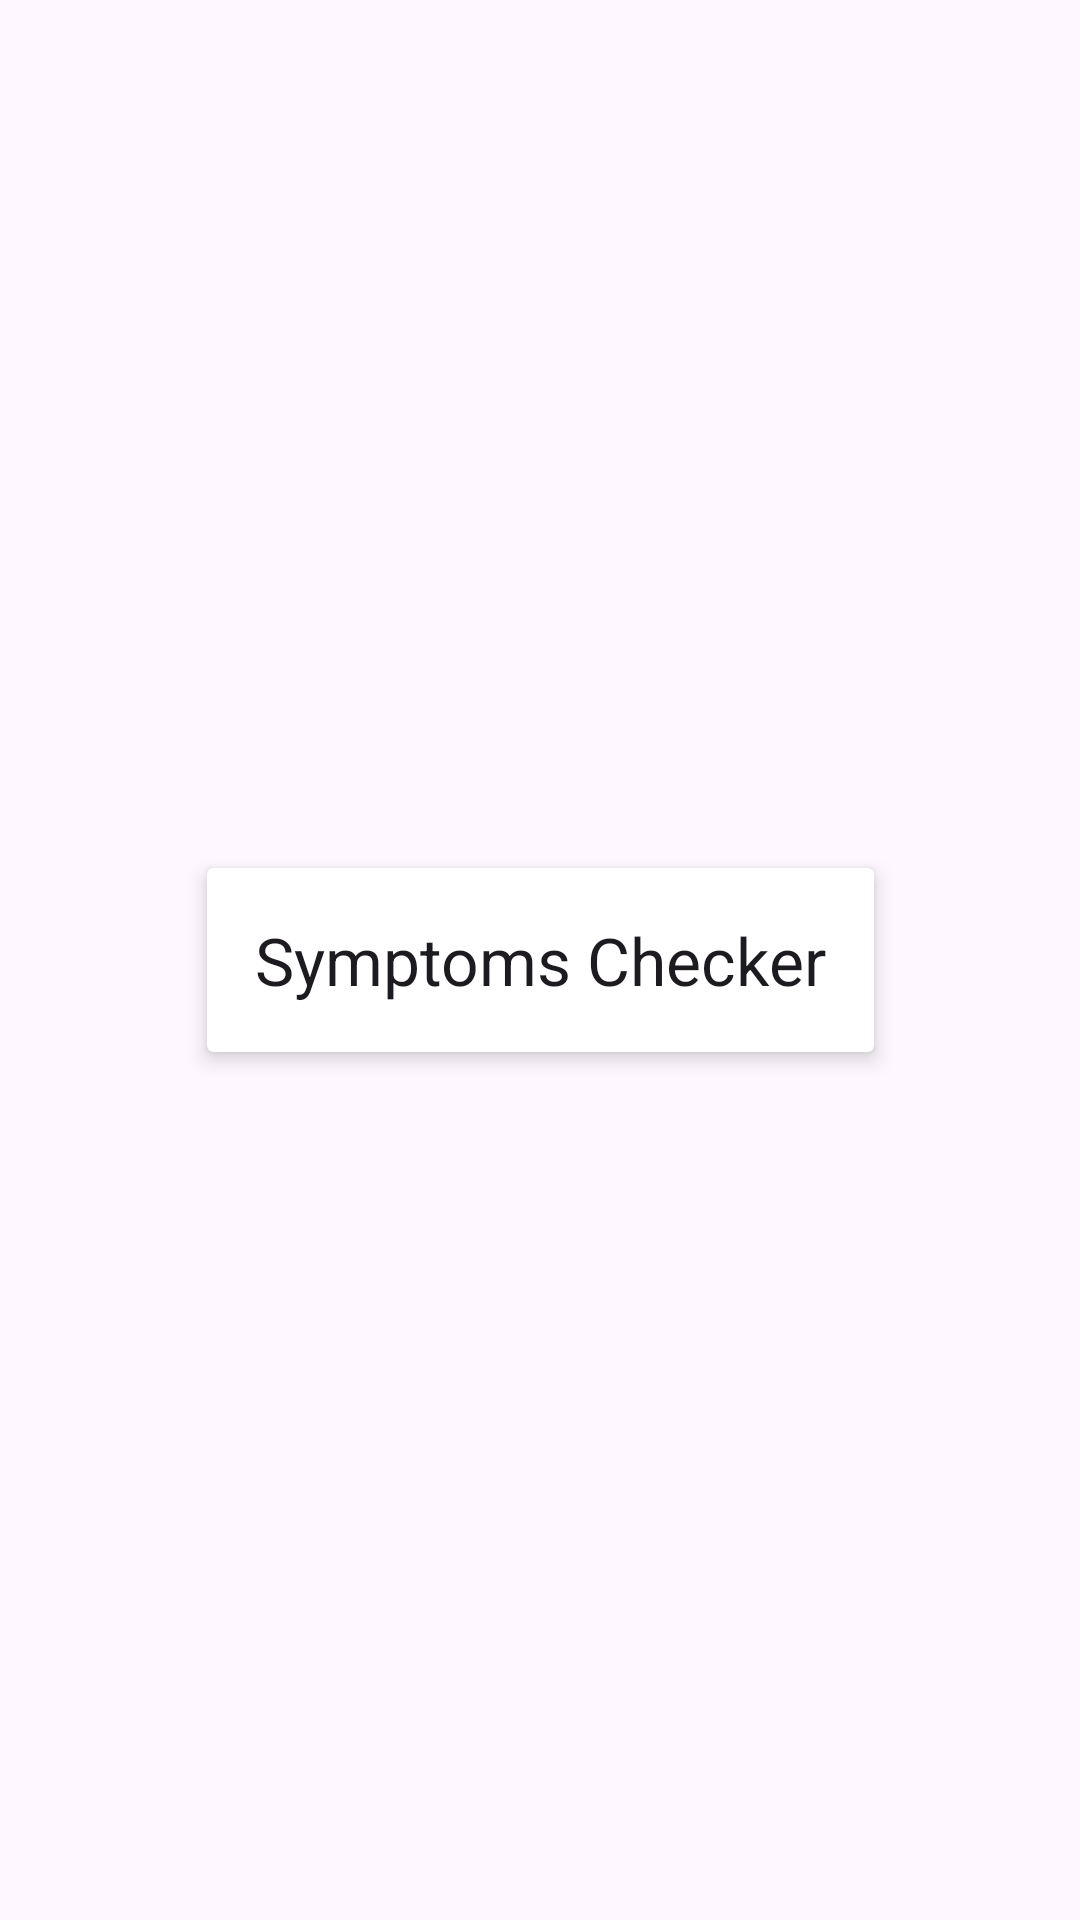

Reconstruct the res/layout file that produces this screen, plus the resources it refers to.
<!-- AndroidManifest.xml: application theme Theme.Symch -->
<!-- res/layout/activity_main.xml -->
<?xml version="1.0" encoding="utf-8"?>
<androidx.constraintlayout.widget.ConstraintLayout xmlns:android="http://schemas.android.com/apk/res/android"
    xmlns:app="http://schemas.android.com/apk/res-auto"
    android:layout_width="match_parent"
    android:layout_height="match_parent">

    <androidx.cardview.widget.CardView
        android:id="@+id/cardView"
        android:layout_width="wrap_content"
        android:layout_height="wrap_content"
        android:layout_margin="16dp"
        android:clickable="true"
        android:focusable="true"
        app:cardElevation="4dp"
        app:layout_constraintTop_toTopOf="parent"
        app:layout_constraintLeft_toLeftOf="parent"
        app:layout_constraintRight_toRightOf="parent"
        app:layout_constraintBottom_toBottomOf="parent">

        <TextView
            android:layout_width="wrap_content"
            android:layout_height="wrap_content"
            android:text="@string/symptoms_checker"
            android:textAppearance="@style/TextAppearance.AppCompat.Large"
            android:padding="16dp"/>

    </androidx.cardview.widget.CardView>

</androidx.constraintlayout.widget.ConstraintLayout>
<!-- resources referenced by this layout -->
<resources>
  <string name="symptoms_checker">Symptoms Checker</string>
  <style name="Theme.Symch" parent="Base.Theme.Symch" />
  <style name="Base.Theme.Symch" parent="Theme.Material3.DayNight.NoActionBar">
          
          
      </style>
</resources>
